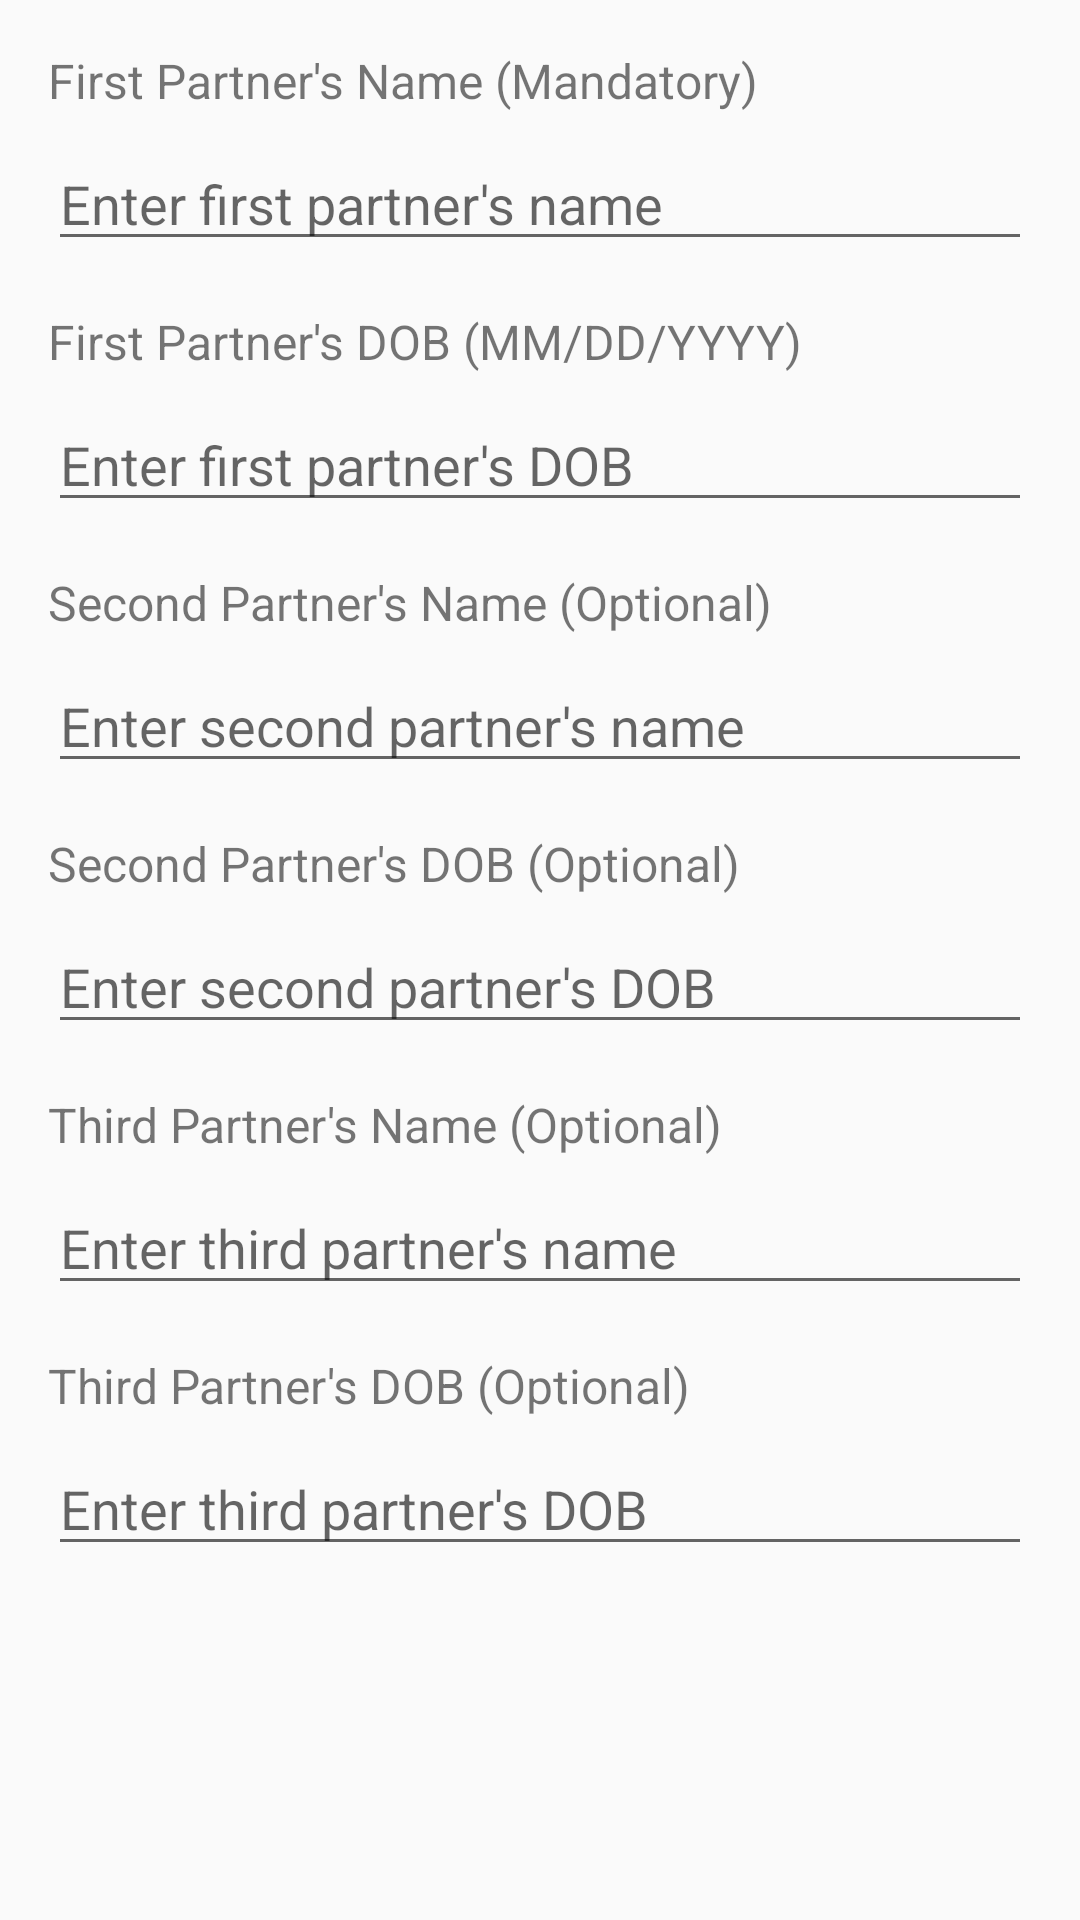

Produce the Android XML layout that renders to this screen, including the resource entries it uses.
<!-- AndroidManifest.xml: application theme Theme.Group3_Starry.NoActionBar -->
<!-- res/layout/dialog_multiple_partners.xml -->
<?xml version="1.0" encoding="utf-8"?>
<ScrollView xmlns:android="http://schemas.android.com/apk/res/android"
    android:layout_width="match_parent"
    android:layout_height="wrap_content"
    android:padding="16dp">

    <LinearLayout
        android:layout_width="match_parent"
        android:layout_height="wrap_content"
        android:orientation="vertical">

        
        <TextView
            android:layout_width="match_parent"
            android:layout_height="wrap_content"
            android:text="First Partner's Name (Mandatory)"
            android:textSize="16sp"
            android:paddingBottom="8dp" />

        <EditText
            android:id="@+id/input_partner1_name"
            android:layout_width="match_parent"
            android:layout_height="wrap_content"
            android:hint="Enter first partner's name"
            android:inputType="textPersonName" />

        <TextView
            android:layout_width="match_parent"
            android:layout_height="wrap_content"
            android:text="First Partner's DOB (MM/DD/YYYY)"
            android:textSize="16sp"
            android:paddingTop="16dp"
            android:paddingBottom="8dp" />

        <EditText
            android:id="@+id/input_partner1_dob"
            android:layout_width="match_parent"
            android:layout_height="wrap_content"
            android:hint="Enter first partner's DOB"
            android:inputType="date" />

        
        <TextView
            android:layout_width="match_parent"
            android:layout_height="wrap_content"
            android:text="Second Partner's Name (Optional)"
            android:textSize="16sp"
            android:paddingTop="16dp"
            android:paddingBottom="8dp" />

        <EditText
            android:id="@+id/input_partner2_name"
            android:layout_width="match_parent"
            android:layout_height="wrap_content"
            android:hint="Enter second partner's name"
            android:inputType="textPersonName" />

        <TextView
            android:layout_width="match_parent"
            android:layout_height="wrap_content"
            android:text="Second Partner's DOB (Optional)"
            android:textSize="16sp"
            android:paddingTop="16dp"
            android:paddingBottom="8dp" />

        <EditText
            android:id="@+id/input_partner2_dob"
            android:layout_width="match_parent"
            android:layout_height="wrap_content"
            android:hint="Enter second partner's DOB"
            android:inputType="date" />

        
        <TextView
            android:layout_width="match_parent"
            android:layout_height="wrap_content"
            android:text="Third Partner's Name (Optional)"
            android:textSize="16sp"
            android:paddingTop="16dp"
            android:paddingBottom="8dp" />

        <EditText
            android:id="@+id/input_partner3_name"
            android:layout_width="match_parent"
            android:layout_height="wrap_content"
            android:hint="Enter third partner's name"
            android:inputType="textPersonName" />

        <TextView
            android:layout_width="match_parent"
            android:layout_height="wrap_content"
            android:text="Third Partner's DOB (Optional)"
            android:textSize="16sp"
            android:paddingTop="16dp"
            android:paddingBottom="8dp" />

        <EditText
            android:id="@+id/input_partner3_dob"
            android:layout_width="match_parent"
            android:layout_height="wrap_content"
            android:hint="Enter third partner's DOB"
            android:inputType="date" />
    </LinearLayout>
</ScrollView>
<!-- resources referenced by this layout -->
<resources>
  <style name="Theme.Group3_Starry.NoActionBar" parent="Theme.AppCompat.Light.NoActionBar">
          <item name="colorPrimary">@color/pink</item>
          <item name="colorPrimaryDark">@color/dark_pink</item>
          <item name="colorAccent">@color/skin</item>
          <item name="windowActionBar">false</item>
          <item name="windowNoTitle">true</item>
      </style>
  <color name="pink">#FFB6C1</color>
  <color name="dark_pink">#D87392</color>
  <color name="skin">#FFD8CC</color>
</resources>
